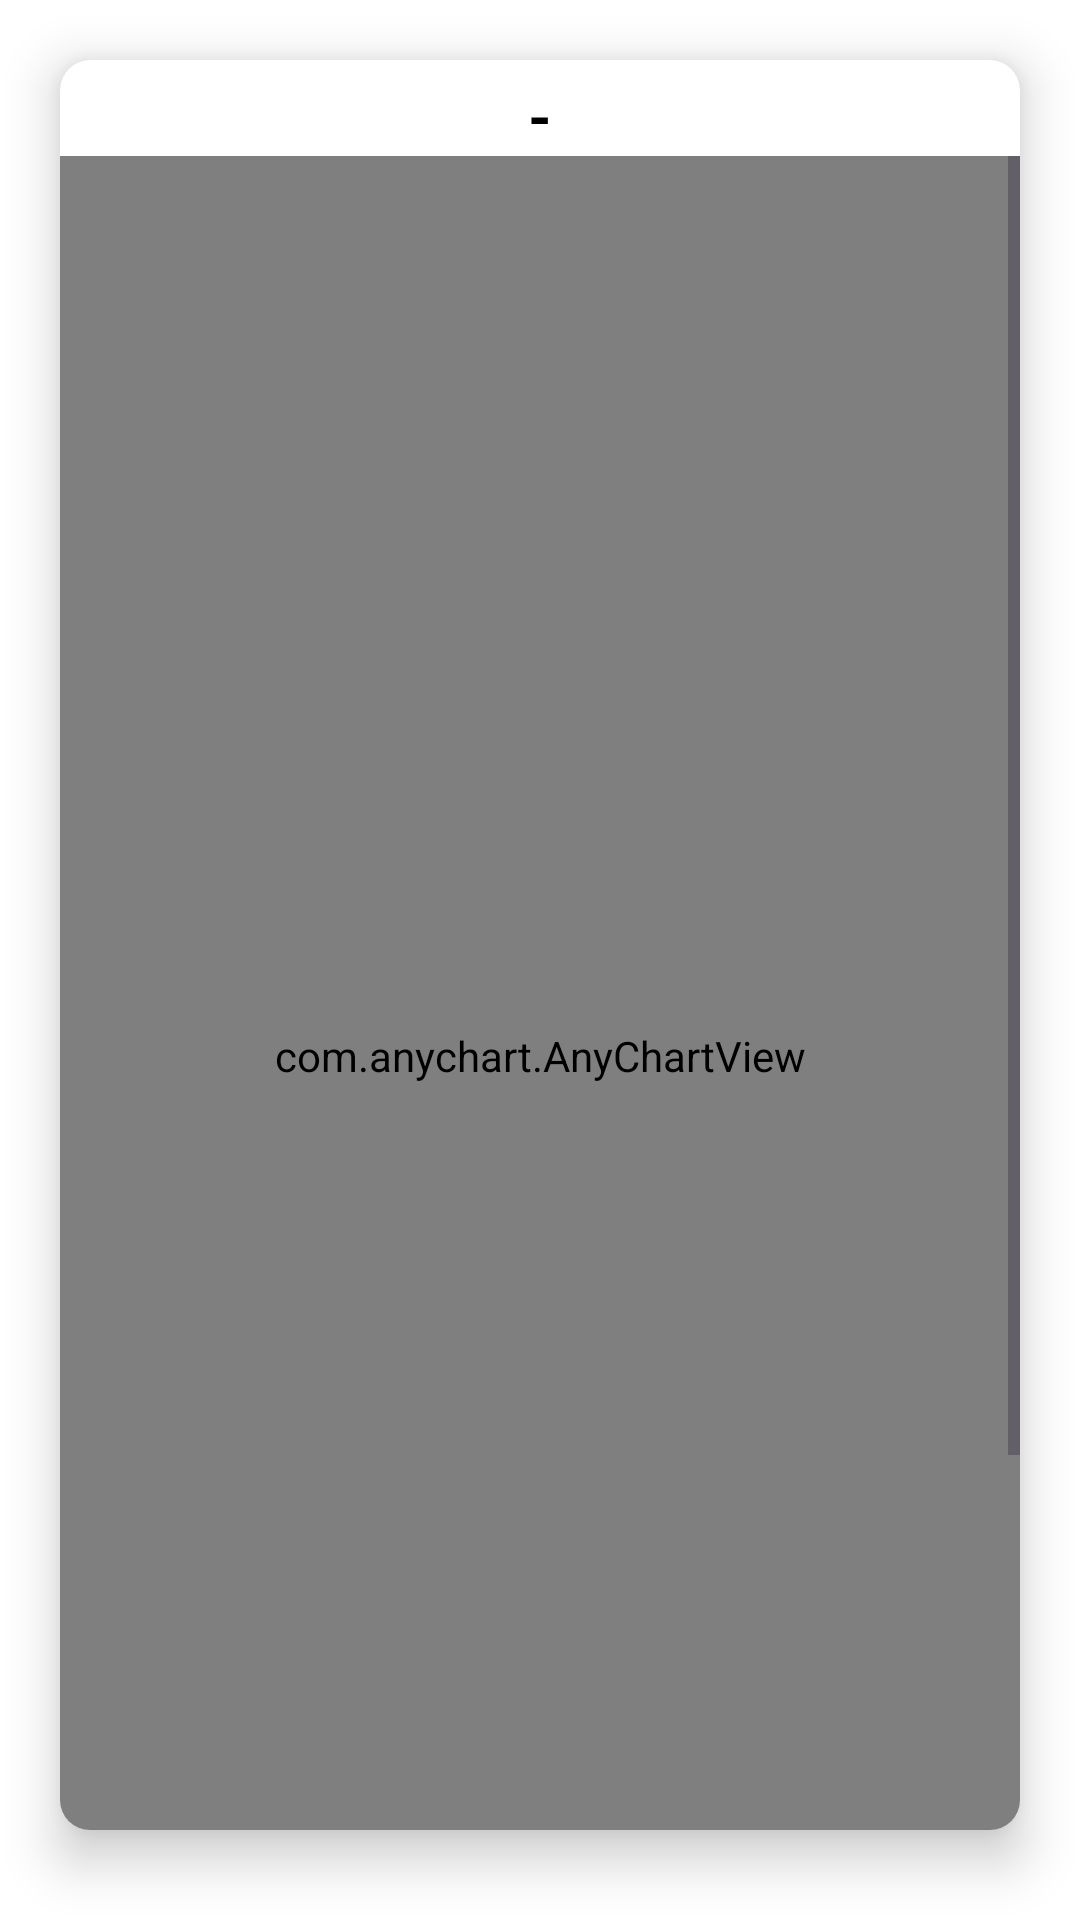

Layout XML and referenced resources for this Android screen:
<!-- AndroidManifest.xml: application theme Theme.MobileBudget -->
<!-- res/layout/activity_daily.xml -->
<?xml version="1.0" encoding="utf-8"?>
<LinearLayout xmlns:android="http://schemas.android.com/apk/res/android"
    xmlns:app="http://schemas.android.com/apk/res-auto"
    xmlns:tools="http://schemas.android.com/tools"
    android:layout_width="match_parent"
    android:layout_height="match_parent"
    android:orientation="vertical"
    android:background="@color/white"
    tools:context=".Activity.Daily">



    <androidx.cardview.widget.CardView
        android:layout_width="match_parent"
        android:layout_height="wrap_content"
        android:layout_marginTop="20dp"
        app:cardCornerRadius="10dp"
        android:layout_marginEnd="20dp"
        android:layout_marginStart="20dp"
        android:layout_marginBottom="30dp"
        app:cardElevation="10dp"
        android:elevation="10dp">
        <LinearLayout
            android:layout_width="match_parent"
            android:layout_height="match_parent"
            android:orientation="vertical">

            <TextView
                android:id="@+id/totalBudgetAmountTextView"
                android:layout_width="match_parent"
                android:layout_height="wrap_content"
                android:text="-"
                android:textColor="#000"
                android:textSize="20sp"
                android:textStyle="bold"
                android:textAlignment="center"
                android:layout_marginTop="5dp"/>



            <ScrollView
                android:layout_width="match_parent"
                android:layout_height="wrap_content">

                <LinearLayout
                    android:layout_width="match_parent"
                    android:layout_height="match_parent"
                    android:orientation="vertical">


                    <com.anychart.AnyChartView
                        android:id="@+id/anyChartView"
                        android:layout_width="match_parent"
                        android:layout_height="600dp"
                        android:background="@color/black"/>

                    <RelativeLayout
                        android:id="@+id/linearLayoutAnalysis"
                        android:layout_width="match_parent"
                        android:layout_height="wrap_content"
                        android:layout_marginLeft="5dp"
                        android:layout_marginTop="15dp"
                        android:layout_marginRight="5dp"
                        android:layout_marginBottom="20dp"
                        android:orientation="horizontal">

                        <LinearLayout
                            android:id="@+id/linearLayout10"
                            android:layout_width="250dp"
                            android:layout_height="wrap_content"
                            android:orientation="vertical">

                            <TextView
                                android:layout_width="match_parent"
                                android:layout_height="wrap_content"
                                android:text="Summary Spending Status"
                                android:textColor="#000"
                                android:textSize="18sp"
                                android:textStyle="bold" />

                            <TextView
                                android:id="@+id/monthSpentAmount"
                                android:layout_width="match_parent"
                                android:layout_height="wrap_content"
                                android:text="-"
                                android:textColor="#000"
                                android:textSize="15sp"
                                android:textStyle="bold" />

                            <LinearLayout
                                android:layout_width="match_parent"
                                android:layout_height="wrap_content"
                                android:orientation="horizontal">

                                <TextView
                                    android:id="@+id/monthRatioSpending"
                                    android:layout_width="0dp"
                                    android:layout_height="wrap_content"
                                    android:layout_weight="2"
                                    android:text="status"
                                    android:textColor="#000"
                                    android:textSize="12sp" />

                                <ImageView
                                    android:id="@+id/monthRatioSpending_Image"
                                    android:layout_width="0dp"
                                    android:layout_height="18dp"
                                    android:layout_marginTop="5dp"
                                    android:layout_weight="1"

                                    />
                            </LinearLayout>

                            <TextView
                                android:layout_width="match_parent"
                                android:layout_height="wrap_content"
                                android:text="Today"
                                android:textColor="#000"
                                android:textSize="12sp"

                                />
                        </LinearLayout>

                        <ImageView
                            android:layout_width="50dp"
                            android:layout_height="50dp"
                            android:layout_marginStart="10dp"
                            android:layout_marginTop="10dp"
                            android:layout_marginEnd="10dp"
                            android:layout_marginBottom="10dp"
                            android:layout_toEndOf="@+id/linearLayout10"
                            android:src="@drawable/todayin" />

                    </RelativeLayout>

                </LinearLayout>
            </ScrollView>
        </LinearLayout>

    </androidx.cardview.widget.CardView>




</LinearLayout>
<!-- resources referenced by this layout -->
<resources>
  <color name="black">#FF000000</color>
  <color name="white">#FFFFFFFF</color>
  <!-- drawable todayin: png bitmap (drawable, 12906 bytes) -->
  <style name="Theme.MobileBudget" parent="Theme.MaterialComponents.DayNight.DarkActionBar">
          
          <item name="colorPrimary">@color/purple_500</item>
          <item name="colorPrimaryVariant">@color/purple_700</item>
          <item name="colorOnPrimary">@color/white</item>
          
          <item name="colorSecondary">@color/teal_200</item>
          <item name="colorSecondaryVariant">@color/teal_700</item>
          <item name="colorOnSecondary">@color/black</item>
          
          <item name="android:statusBarColor">?attr/colorPrimaryVariant</item>
          
      </style>
  <color name="purple_500">#FF6200EE</color>
  <color name="purple_700">#FF3700B3</color>
  <color name="teal_200">#FF03DAC5</color>
  <color name="teal_700">#FF018786</color>
</resources>
